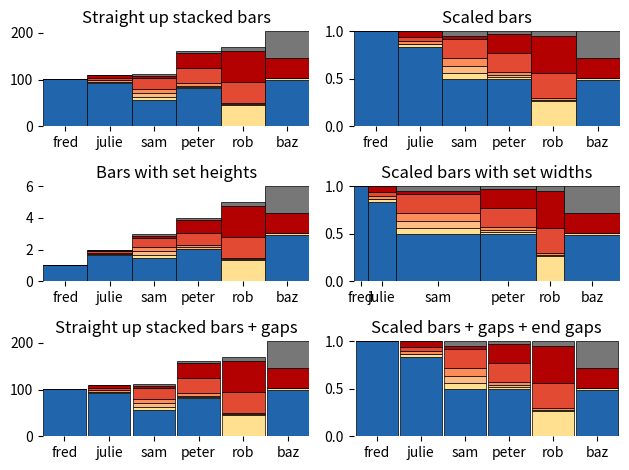

This figure's Python source:
#!/usr/bin/env python
###############################################################################
#                                                                             #
#    stackedBarGraph.py - code for creating purdy stacked bar graphs          #
#                                                                             #
###############################################################################
#                                                                             #
#    This program is free software: you can redistribute it and/or modify     #
#    it under the terms of the GNU General Public License as published by     #
#    the Free Software Foundation, either version 3 of the License, or        #
#    (at your option) any later version.                                      #
#                                                                             #
#    This program is distributed in the hope that it will be useful,          #
#    but WITHOUT ANY WARRANTY; without even the implied warranty of           #
#    MERCHANTABILITY or FITNESS FOR A PARTICULAR PURPOSE.  See the            #
#    GNU General Public License for more details.                             #
#                                                                             #
#    You should have received a copy of the GNU General Public License        #
#    along with this program. If not, see <http://www.gnu.org/licenses/>.     #
#                                                                             #
###############################################################################

__author__ = "Michael Imelfort; modified by salvadordura@gmail.com"
__copyright__ = "Copyright 2014"
__credits__ = ["Michael Imelfort"]
__license__ = "GPL3"
__version__ = "0.0.1"
__maintainer__ = "Michael Imelfort"
__email__ = "mike@mikeimelfort.com"
__status__ = "Development"

###############################################################################

import numpy as np
from matplotlib import pyplot as plt

###############################################################################

class StackedBarGrapher:
    """Container class"""
    def __init__(self): pass

    def demo(self):
        d = np.array([[101.,0.,0.,0.,0.,0.,0.],
                      [92.,3.,0.,4.,5.,6.,0.],
                      [56.,7.,8.,9.,23.,4.,5.],
                      [81.,2.,4.,5.,32.,33.,4.],
                      [0.,45.,2.,3.,45.,67.,8.],
                      [99.,5.,0.,0.,0.,43.,56.]])

        d_heights = [1.,2.,3.,4.,5.,6.]
        d_widths = [.5,1.,3.,2.,1.,2.]
        d_labels = ["fred","julie","sam","peter","rob","baz"]
        d_colors = ['#2166ac', '#fee090', '#fdbb84', '#fc8d59', '#e34a33', '#b30000', '#777777']
        gap = 0.05

        fig = plt.figure()
        ax1 = fig.add_subplot(321)
        self.stackedBarPlot(ax1,
                            d,
                            d_colors,
                            edgeCols=['#000000']*7,
                            xLabels=d_labels,
                            )
        plt.title("Straight up stacked bars")

        ax2 = fig.add_subplot(322)
        self.stackedBarPlot(ax2,
                            d,
                            d_colors,
                            edgeCols=['#000000']*7,
                            xLabels=d_labels,
                            scale=True
                            )
        plt.title("Scaled bars")

        ax3 = fig.add_subplot(323)
        self.stackedBarPlot(ax3,
                            d,
                            d_colors,
                            edgeCols=['#000000']*7,
                            xLabels=d_labels,
                            heights=d_heights,
                            yTicks=7,
                            )
        plt.title("Bars with set heights")

        ax4 = fig.add_subplot(324)
        self.stackedBarPlot(ax4,
                            d,
                            d_colors,
                            edgeCols=['#000000']*7,
                            xLabels=d_labels,
                            yTicks=7,
                            widths=d_widths,
                            scale=True
                            )
        plt.title("Scaled bars with set widths")

        ax5 = fig.add_subplot(325)
        self.stackedBarPlot(ax5,
                            d,
                            d_colors,
                            edgeCols=['#000000']*7,
                            xLabels=d_labels,
                            gap=gap
                            )
        plt.title("Straight up stacked bars + gaps")

        ax6 = fig.add_subplot(326)
        self.stackedBarPlot(ax6,
                            d,
                            d_colors,
                            edgeCols=['#000000']*7,
                            xLabels=d_labels,
                            scale=True,
                            gap=gap,
                            endGaps=True
                            )
        plt.title("Scaled bars + gaps + end gaps")

        # We change the fontsize of minor ticks label
        fig.subplots_adjust(bottom=0.4)

        plt.tight_layout()
        plt.show()
        plt.close(fig)
        del fig

    def stackedBarPlot(self,
                       ax,                                 # axes to plot onto
                       data,                               # data to plot
                       cols,                               # colors for each level
                       xLabels = None,                     # bar specific labels
                       yTicks = 6.,                        # information used for making y ticks ["none", <int> or [[tick_pos1, tick_pos2, ... ],[tick_label_1, tick_label2, ...]]
                       edgeCols=None,                      # colors for edges
                       showFirst=-1,                       # only plot the first <showFirst> bars
                       scale=False,                        # scale bars to same height
                       widths=None,                        # set widths for each bar
                       heights=None,                       # set heights for each bar
                       ylabel='',                          # label for x axis
                       xlabel='',                          # label for y axis
                       gap=0.,                             # gap between bars
                       endGaps=False                       # allow gaps at end of bar chart (only used if gaps != 0.)
                       ):

#------------------------------------------------------------------------------
# data fixeratering

        # make sure this makes sense
        if showFirst != -1:
            showFirst = np.min([showFirst, np.shape(data)[0]])
            data_copy = np.copy(data[:showFirst]).transpose().astype('float')
            data_shape = np.shape(data_copy)
            if heights is not None:
                heights = heights[:showFirst]
            if widths is not None:
                widths = widths[:showFirst]
            showFirst = -1
        else:
            data_copy = np.copy(data).transpose()
        data_shape = np.shape(data_copy)

        # determine the number of bars and corresponding levels from the shape of the data
        num_bars = data_shape[1]
        levels = data_shape[0]

        if widths is None:
            widths = np.array([1] * num_bars)
            x = np.arange(num_bars)
        else:
            x = [0]
            for i in range(1, len(widths)):
                x.append(x[i-1] + (widths[i-1] + widths[i])/2)

        # stack the data --
        # replace the value in each level by the cumulative sum of all preceding levels
        data_stack = np.reshape([float(i) for i in np.ravel(np.cumsum(data_copy, axis=0))], data_shape)

        # scale the data is needed
        if scale:
            data_copy /= data_stack[levels-1]
            data_stack /= data_stack[levels-1]
            if heights is not None:
                print("WARNING: setting scale and heights does not make sense.")
                heights = None
        elif heights is not None:
            data_copy /= data_stack[levels-1]
            data_stack /= data_stack[levels-1]
            for i in np.arange(num_bars):
                data_copy[:,i] *= heights[i]
                data_stack[:,i] *= heights[i]

#------------------------------------------------------------------------------
# ticks

        if yTicks is not "none":
            # it is either a set of ticks or the number of auto ticks to make
            real_ticks = True
            try:
                k = len(yTicks[1])
            except:
                real_ticks = False

            if not real_ticks:
                yTicks = float(yTicks)
                if scale:
                    # make the ticks line up to 100 %
                    y_ticks_at = np.arange(yTicks)/(yTicks-1)
                    y_tick_labels = np.array(["%0.2f"%(i * 100) for i in y_ticks_at])
                else:
                    # space the ticks along the y axis
                    y_ticks_at = np.arange(yTicks)/(yTicks-1)*np.max(data_stack)
                    y_tick_labels = np.array([str(i) for i in y_ticks_at])
                yTicks=(y_ticks_at, y_tick_labels)

#------------------------------------------------------------------------------
# plot

        if edgeCols is None:
            edgeCols = ["none"]*len(cols)

        # take cae of gaps
        gapd_widths = [i - gap for i in widths]

        # bars
        ax.bar(x,
               data_stack[0],
               color=cols[0],
               edgecolor=edgeCols[0],
               width=gapd_widths,
               linewidth=0.5,
               align='center'
               )

        for i in np.arange(1,levels):
            ax.bar(x,
                   data_copy[i],
                   bottom=data_stack[i-1],
                   color=cols[i],
                   edgecolor=edgeCols[i],
                   width=gapd_widths,
                   linewidth=0.5,
                   align='center'
                   )

        # borders
        ax.spines["top"].set_visible(False)
        ax.spines["right"].set_visible(False)
        ax.spines["bottom"].set_visible(False)
        ax.spines["left"].set_visible(False)

        # make ticks if necessary
        # if yTicks is not "none":
        #     ax.tick_params(axis='y', which='both', labelsize=8, direction="out")
        #     ax.yaxis.tick_left()
        #     plt.yticks(yTicks[0], yTicks[1])
        # else:
        #     plt.yticks([], [])

        if xLabels is not None:
            ax.tick_params(axis='x', which='both')#, labelsize=8, direction="out")
            ax.xaxis.tick_bottom()
            plt.xticks(x, xLabels) #, rotation='vertical')
        else:
            plt.xticks([], [])

        # limits
        if endGaps:
            ax.set_xlim(-1.*widths[0]/2. - gap/2., np.sum(widths)-widths[0]/2. + gap/2.)
        else:
            ax.set_xlim(-1.*widths[0]/2. + gap/2., np.sum(widths)-widths[0]/2. - gap/2.)
        ax.set_ylim(0, yTicks[0][-1])#np.max(data_stack))

        # labels
        if xlabel != '':
            plt.xlabel(xlabel)
        if ylabel != '':
            plt.ylabel(ylabel)


###############################################################################
###############################################################################
###############################################################################
###############################################################################

if __name__ == '__main__':

    SBG = StackedBarGrapher()
    SBG.demo()

###############################################################################
###############################################################################
###############################################################################
###############################################################################
